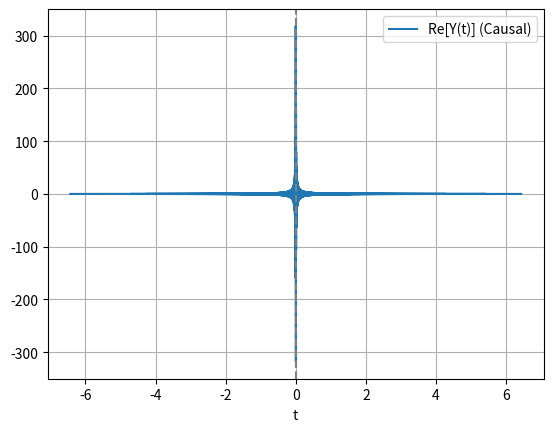

The script that saved this image:
import numpy as np
from scipy.signal import hilbert
import matplotlib.pyplot as plt

R = 1
C = 1
n = 2


def Y(w):
    w = np.where(w == 0, 1e-8, w)
    a = 1 + 1j * R * C * w / 2 + np.sqrt(-(R * C * w)**2 / 4 + 1j * R * C * w)
    b = 1 + 1j * R * C * w / 2 - np.sqrt(-(R * C * w)**2 / 4 + 1j * R * C * w)
    tau = 1 + 1j * R * C * w
    t = b / a
    tmp = (tau * b - 1) / (tau * a - 1) * (t**(n - 1))
    ans = ((tau - b) + (a - tau) * tmp) / (1 - tmp)
    return ans / R


# 原始频域函数：例如 LPF
omega = np.linspace(-1000, 1000, 4096)
RC = 1
Yw = Y(omega)
# Yw = 1 / (1 + 1j * omega * RC)

# 使用 Hilbert 构造因果频谱
Yw_causal = Yw - np.imag(hilbert(np.real(Yw)))

# 傅立叶逆变换（注意 fftshift）
dt = 0.0001
t = np.fft.fftshift(
    np.fft.fftfreq(len(omega), d=(omega[1] - omega[0]) / (2 * np.pi)))
Yt = np.fft.fftshift(np.fft.ifft(np.fft.ifftshift(Yw_causal)))

# 画图
plt.plot(t, np.real(Yt), label="Re[Y(t)] (Causal)")
plt.axvline(0, color='gray', linestyle='--')
plt.legend()
plt.xlabel("t")
plt.grid()
plt.show()
